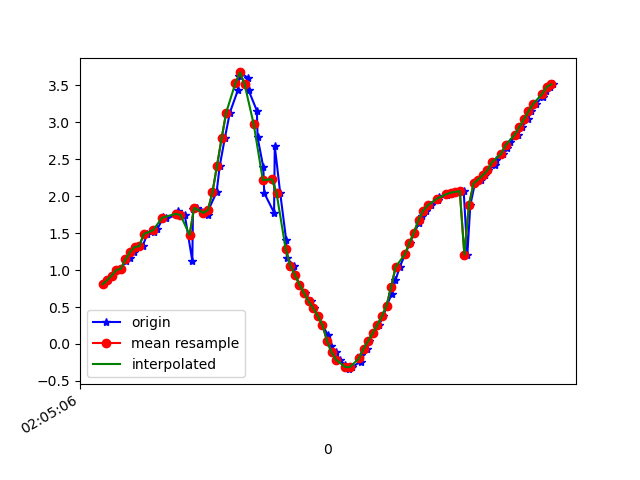

Data behind this chart, as committed beside it:
1617847507026, 543150589232727, 0.8077067, -4.3946395, 8.722087
1617847507042, 543150608463497, 0.862, -4.328, 8.75
1617847507061, 543150627694267, 0.9262, -4.428, 8.694
1617847507087, 543150646925037, 0.9998, -4.367, 8.716
1617847507100, 543150666155807, 1.019, -4.354, 8.72
1617847507124, 543150685386577, 1.129, -4.313, 8.727
1617847507138, 543150704617347, 1.159, -4.207, 8.775
1617847507158, 543150723848117, 1.244, -4.279, 8.728
1617847507176, 543150743078887, 1.313, -4.14, 8.785
1617847507195, 543150762309657, 1.323, -4.013, 8.842
1617847507215, 543150781540427, 1.488, -3.813, 8.904
1617847507243, 543150800771197, 1.522, -3.535, 9.013
1617847507259, 543150820001967, 1.553, -3.502, 9.02
1617847507286, 543150839232737, 1.716, -3.421, 9.022
1617847507299, 543150858463507, 1.701, -3.337, 9.056
1617847507348, 543150877694277, 1.747, -3.415, 9.018
1617847507351, 543150896925047, 1.797, -3.334, 9.038
1617847507354, 543150916155817, 1.741, -3.278, 9.07
1617847507379, 543150935386587, 1.747, -3.295, 9.063
1617847507412, 543150954617357, 1.124, -3.832, 8.949
1617847507415, 543150973848127, 1.828, -3.57, 8.942
1617847507434, 543150993078897, 1.843, -3.866, 8.815
1617847507476, 543151012309667, 1.799, -4.129, 8.704
1617847507479, 543151031540437, 1.75, -4.288, 8.636
1617847507482, 543151050771207, 1.811, -4.563, 8.482
1617847507518, 543151070001977, 2.055, -5.166, 8.07
1617847507532, 543151089232747, 2.415, -5.967, 7.39
1617847507554, 543151108463517, 2.785, -6.734, 6.553
1617847507576, 543151127694287, 3.132, -7.399, 5.611
1617847507611, 543151146925057, 3.435, -8.004, 4.492
1617847507617, 543151166155827, 3.624, -8.52, 3.212
1617847507620, 543151185386597, 3.675, -8.858, 2.017
1617847507653, 543151204617367, 3.606, -9.048, 1.081
1617847507658, 543151223848137, 3.432, -9.174, 0.3218
1617847507694, 543151243078907, 3.157, -9.269, -0.3958
1617847507697, 543151262309677, 2.795, -9.338, -1.015
1617847507722, 543151281540447, 2.393, -9.408, -1.342
1617847507726, 543151300771217, 2.043, -9.491, -1.336
1617847507769, 543151320001987, 1.777, -9.565, -1.178
1617847507772, 543151339353379, 2.68, -9.327, -1.363
1617847507796, 543151358584149, 2.037, -9.533, -1.005
1617847507822, 543151377814919, 1.405, -9.665, -0.807
1617847507825, 543151397045689, 1.158, -9.707, -0.6841
1617847507857, 543151416276459, 1.056, -9.73, -0.5024
1617847507860, 543151435507229, 0.9367, -9.752, -0.2483
1617847507880, 543151454737999, 0.8042, -9.767, 0.06787
1617847507904, 543151473968769, 0.6865, -9.766, 0.4304
1617847507929, 543151493199539, 0.5763, -9.746, 0.8515
1617847507942, 543151512430309, 0.4824, -9.693, 1.365
1617847507962, 543151531661079, 0.3772, -9.594, 1.964
1617847507980, 543151550891849, 0.2571, -9.43, 2.655
1617847508005, 543151570122619, 0.1151, -9.121, 3.581
1617847508019, 543151589353389, -0.02717, -8.527, 4.831
1617847508039, 543151608584159, -0.1105, -7.559, 6.236
1617847508055, 543151627814929, -0.2163, -6.357, 7.456
1617847508080, 543151647045699, -0.2855, -5.224, 8.287
1617847508095, 543151666276469, -0.3414, -4.584, 8.655
1617847508110, 543151685507239, -0.3133, -4.378, 8.762
1617847508147, 543151704738009, -0.2384, -4.316, 8.795
1617847508149, 543151723968779, -0.1528, -4.267, 8.821
1617847508173, 543151743199549, -0.06256, -4.184, 8.862
... 42 more rows
